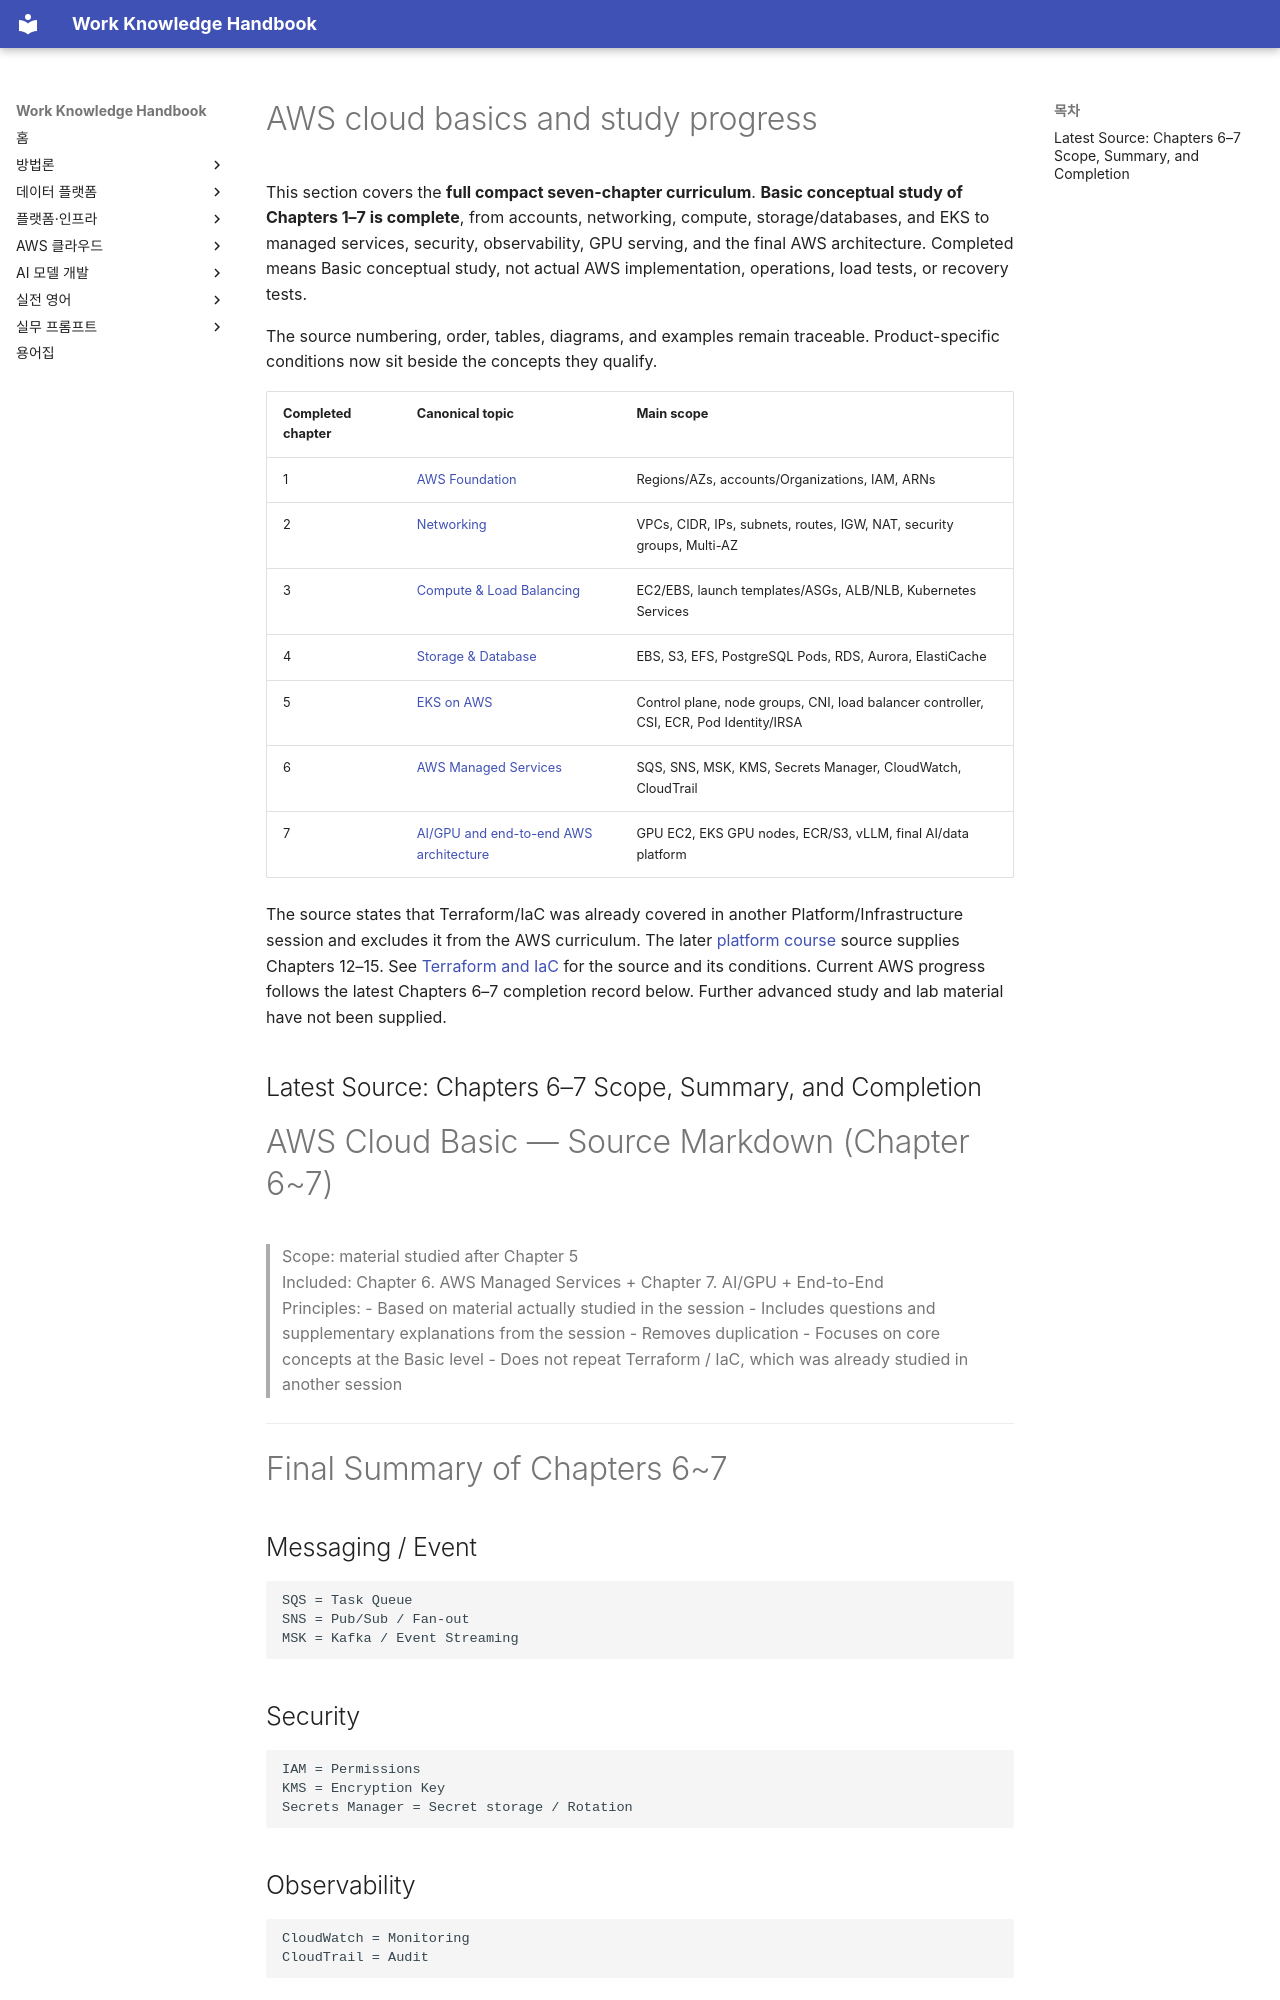

repository: nohdol97/work-handbook · page: en/aws-cloud/index.html · generator: mkdocs

---
id: aws-cloud-overview
status: overview
last_updated: 2026-10-18
last_reviewed: 2026-10-18
knowledge_ids:
  - AWSC-00-01
  - AWSC-00-02
  - AWSC-00-03
  - AWSC-00-04
  - AWSC2-00-01
  - AWSC2-00-02
  - AWSC2-00-03
---
